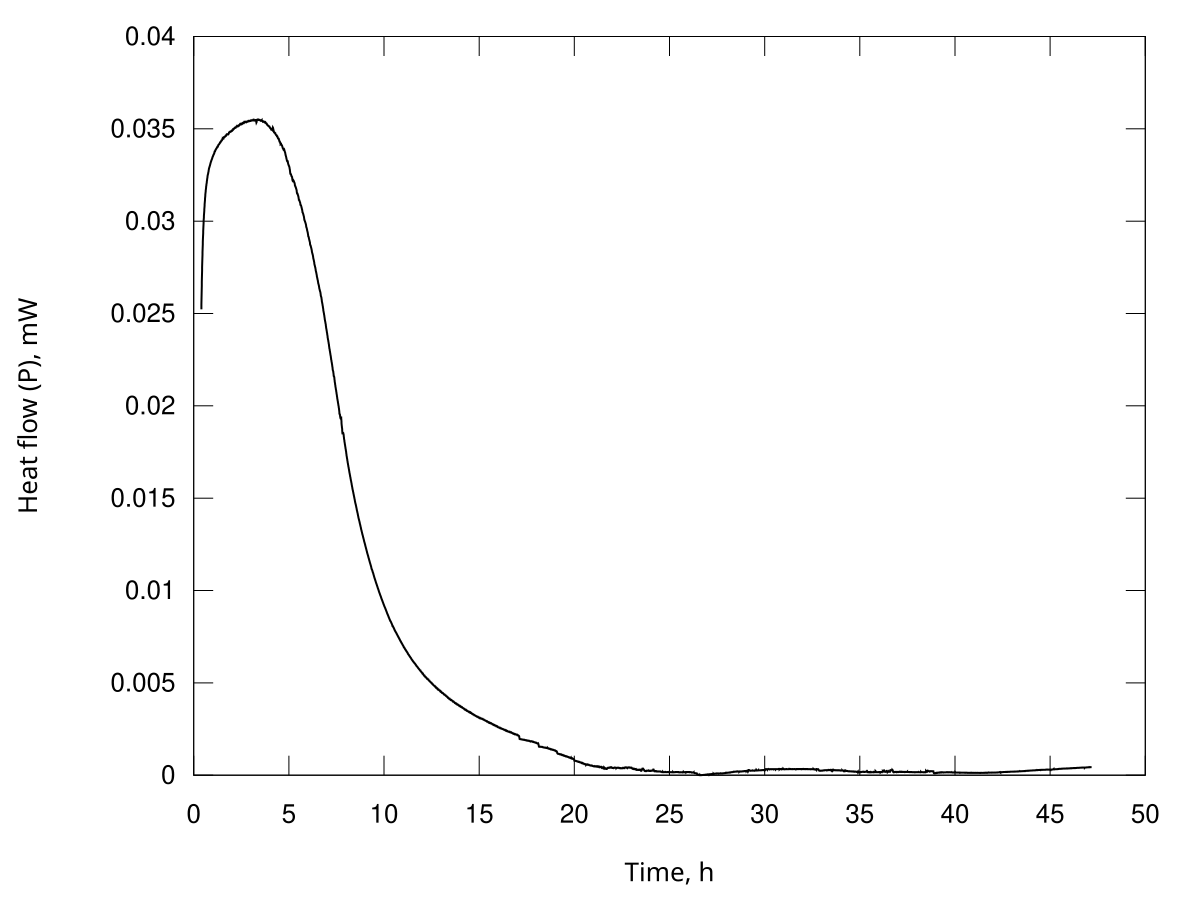

The data file committed next to this chart (first rows):
Time, s; Heat flow, Watt
1449; 2.52281637292947e-05
1464; 2.54989623015366e-05
1479; 2.57654702162165e-05
1494; 2.60181101109169e-05
1508; 2.62652985982490e-05
1523; 2.64948486325279e-05
1538; 2.67186032292305e-05
1553; 2.69235863006962e-05
1568; 2.71253076016773e-05
1582; 2.73164527308190e-05
1597; 2.75055793938951e-05
1612; 2.76881542884676e-05
1627; 2.78658117188557e-05
1642; 2.80274904807211e-05
1656; 2.81843145128957e-05
1671; 2.83253469155125e-05
1686; 2.84658800962730e-05
1701; 2.86047876597908e-05
1716; 2.87431676784978e-05
1730; 2.88798280192041e-05
1745; 2.90123610687077e-05
1760; 2.91314257125459e-05
1775; 2.92474893140298e-05
1789; 2.93537492880416e-05
1804; 2.94613090663102e-05
1819; 2.95731195054072e-05
1834; 2.96853835377839e-05
1849; 2.97991325112840e-05
1863; 2.99062439176617e-05
1878; 2.99916024873813e-05
1893; 3.00726336907238e-05
1908; 3.01394679362224e-05
1923; 3.02079236453972e-05
1937; 3.02817046502956e-05
1952; 3.03552689231290e-05
1967; 3.04281206303523e-05
1982; 3.04994343702106e-05
1997; 3.05656862023807e-05
2011; 3.06324107870038e-05
2026; 3.07006930098943e-05
2041; 3.07689599282635e-05
2056; 3.08371763667295e-05
2070; 3.09045535029944e-05
2085; 3.09691593403246e-05
2100; 3.10330191411921e-05
2115; 3.10944129507220e-05
2130; 3.11544159712377e-05
2144; 3.12098168548745e-05
2159; 3.12647044338701e-05
2174; 3.13178916543989e-05
2189; 3.13710606883882e-05
2204; 3.14241694132986e-05
2218; 3.14763566676277e-05
2233; 3.15254849066201e-05
2248; 3.15727648857517e-05
2263; 3.16139025641206e-05
2277; 3.16546123158486e-05
2292; 3.16938984102445e-05
2307; 3.17337405408273e-05
2322; 3.17754345291022e-05
... 11,328 more rows
